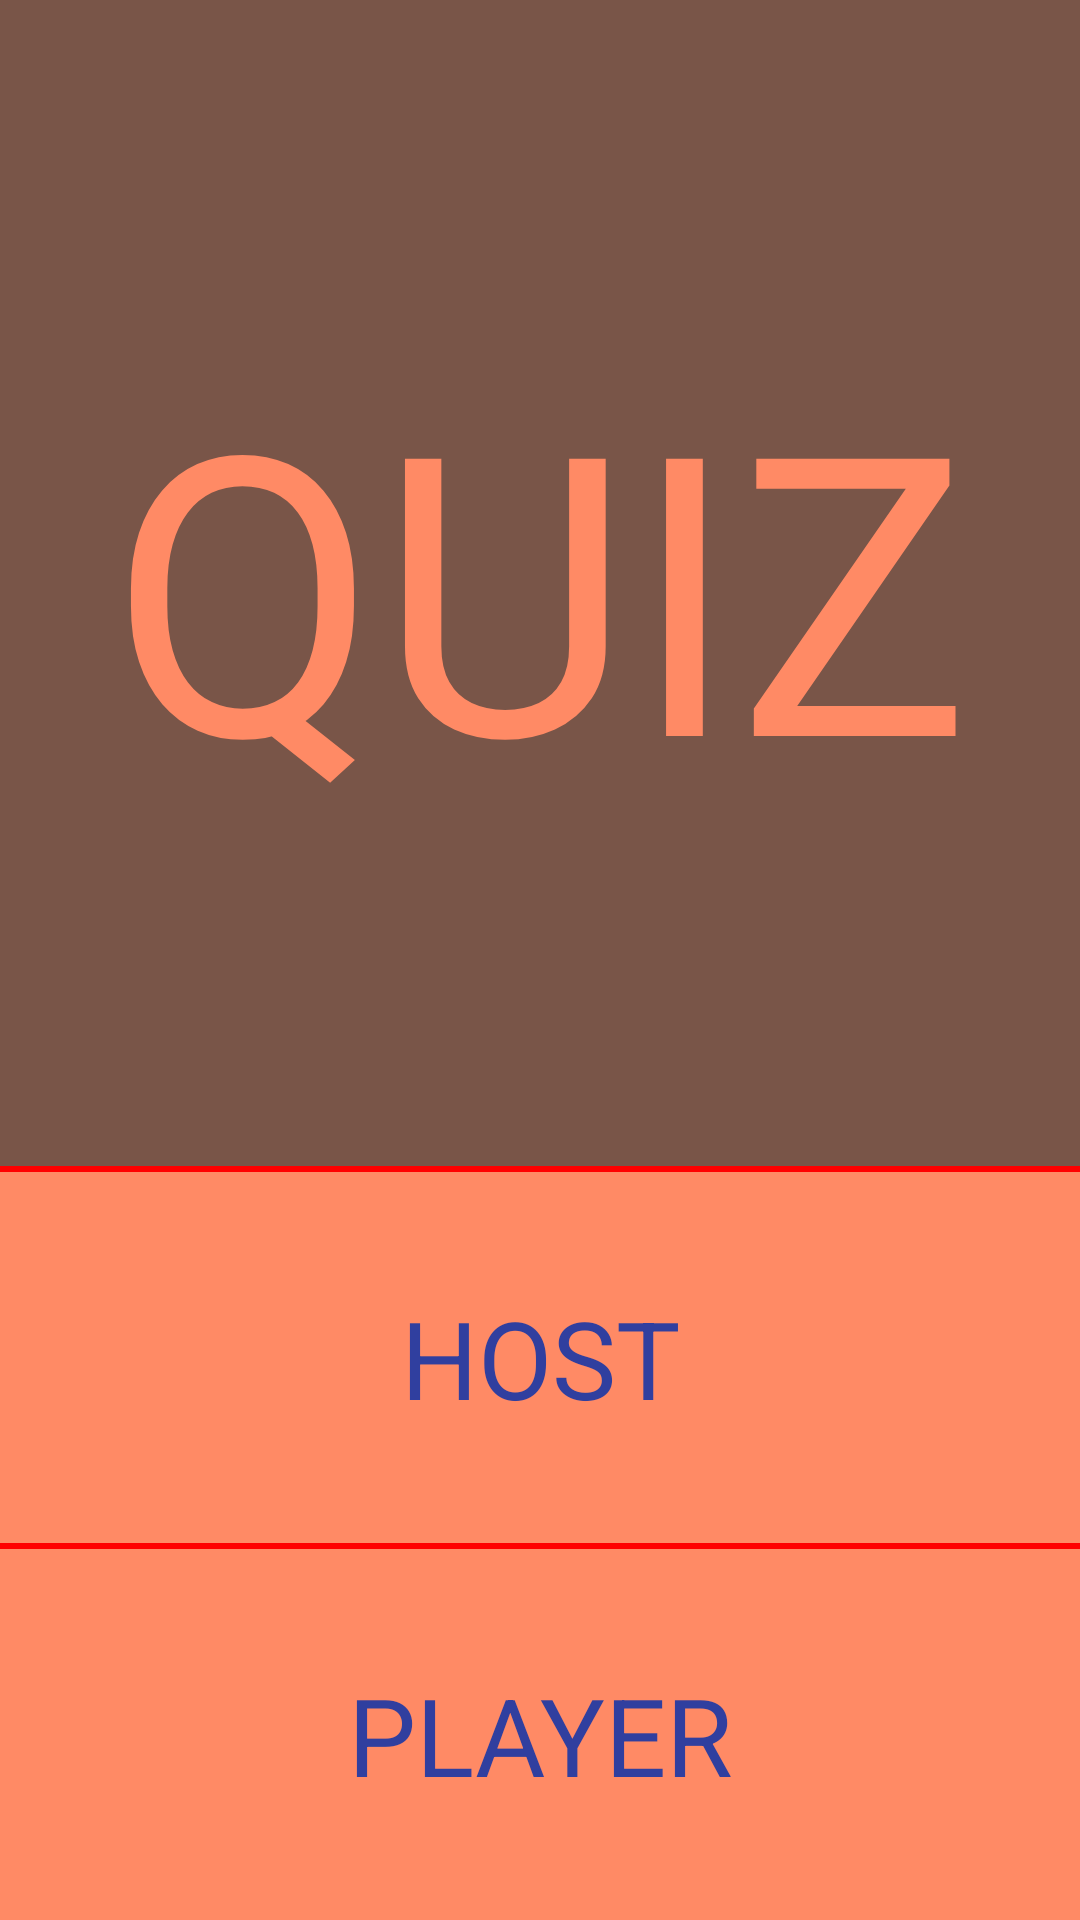

Here is an Android app screen rendered from its layout file. Give the layout XML and the strings, colors and styles it references.
<!-- AndroidManifest.xml: application theme AppTheme -->
<!-- res/layout/activity_main.xml -->
<?xml version="1.0" encoding="utf-8"?>

<LinearLayout
    xmlns:android="http://schemas.android.com/apk/res/android"
    xmlns:tools="http://schemas.android.com/tools"
    android:layout_width="match_parent"
    android:layout_height="match_parent"
    tools:context="com.example.android.quiz.MainActivity"
    android:orientation="vertical">

    <TextView
        android:layout_width="match_parent"
        android:layout_height="wrap_content"
        android:layout_weight="5"
        android:text="QUIZ"
        android:gravity="center"
        android:textSize="130sp"
        android:textColor="#FF8A65"
        android:background="#795548"/>

    <TextView
        android:layout_width="match_parent"
        android:layout_height="2dp"
        android:background="#ff0000"/>

    <TextView
        android:layout_width="match_parent"
        android:layout_height="wrap_content"
        android:layout_weight="1"
        android:text="HOST"
        android:gravity="center"
        android:textSize="36sp"
        android:textColor="@color/colorPrimaryDark"
        android:onClick="host"
        android:padding="16dp"
        android:background="#FF8A65"/>

    <TextView
        android:layout_width="match_parent"
        android:layout_height="2dp"
        android:background="#ff0000"/>

    <TextView
        android:layout_width="match_parent"
        android:layout_height="wrap_content"
        android:layout_weight="1"
        android:text="PLAYER"
        android:gravity="center"
        android:textSize="36sp"
        android:textColor="@color/colorPrimaryDark"
        android:onClick="player"
        android:padding="16dp"
        android:background="#FF8A65"/>

</LinearLayout>
<!-- resources referenced by this layout -->
<resources>
  <color name="colorPrimaryDark">#303F9F</color>
  <style name="AppTheme" parent="Theme.AppCompat.Light.DarkActionBar">
          
          <item name="colorPrimary">#5D4037</item>
          <item name="colorPrimaryDark">#3E2723</item>
          <item name="colorAccent">#5D4037</item>
      </style>
</resources>
